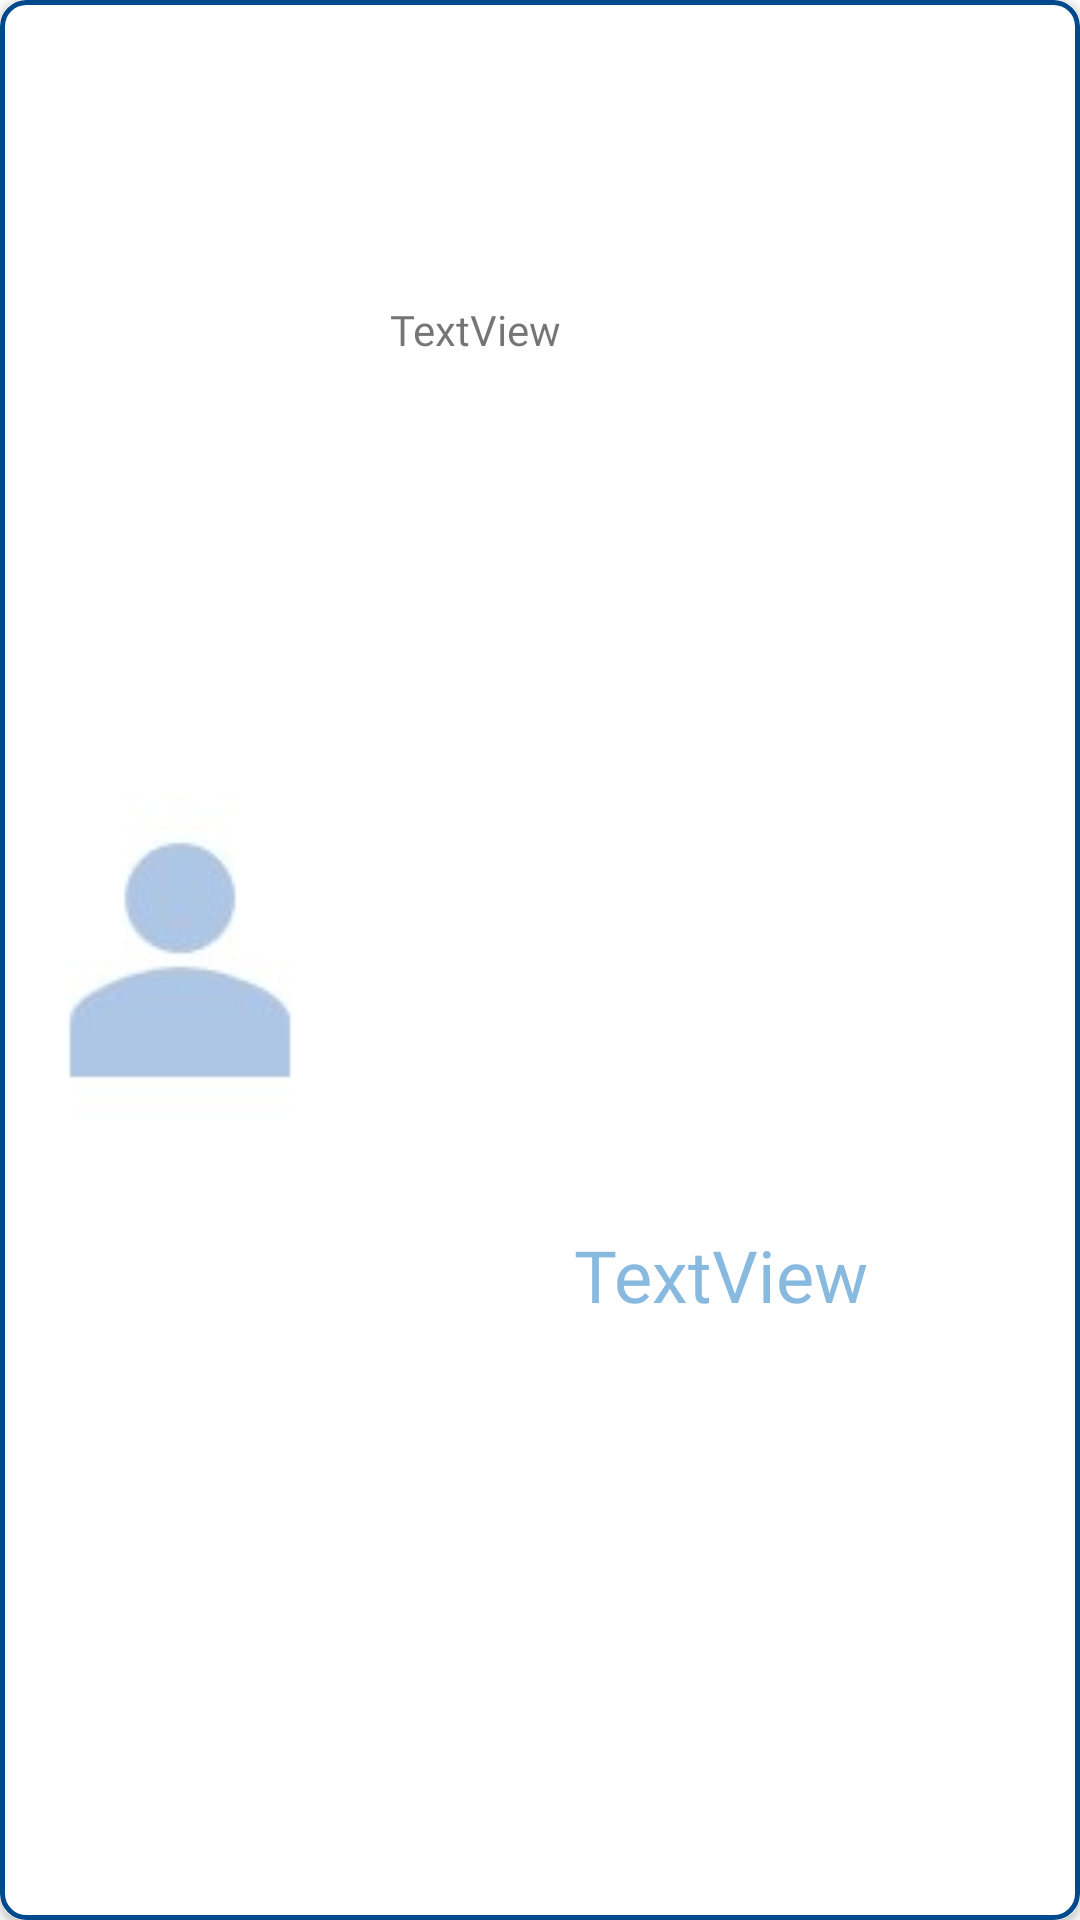

Here is an Android app screen rendered from its layout file. Give the layout XML and the strings, colors and styles it references.
<!-- AndroidManifest.xml: fallback theme Theme.MaterialComponents.DayNight.NoActionBar -->
<!-- res/layout/friend_list_item.xml -->
<?xml version="1.0" encoding="utf-8"?>
<androidx.cardview.widget.CardView xmlns:android="http://schemas.android.com/apk/res/android"
    xmlns:app="http://schemas.android.com/apk/res-auto"
    android:layout_width="match_parent"
    android:layout_height="wrap_content"
    android:layout_marginLeft="30dp"
    android:layout_marginTop="15dp"
    android:layout_marginRight="30dp"
    android:layout_marginBottom="15dp"
    android:layout_weight="1"
    android:foreground="@drawable/list_back"
    app:cardCornerRadius="8dp">

    <LinearLayout
        android:layout_width="match_parent"
        android:layout_height="match_parent"
        android:orientation="horizontal">

        <ImageView
            android:id="@+id/image_friend"
            android:layout_width="match_parent"
            android:layout_height="match_parent"
            android:layout_marginLeft="5dp"
            android:layout_marginTop="5dp"
            android:layout_marginRight="5dp"
            android:layout_marginBottom="5dp"
            android:layout_weight="2"
            app:srcCompat="@drawable/person1" />

        <LinearLayout
            android:layout_width="match_parent"
            android:layout_height="match_parent"
            android:layout_marginLeft="5dp"
            android:layout_marginTop="5dp"
            android:layout_marginRight="5dp"
            android:layout_marginBottom="5dp"
            android:layout_weight="1"
            android:orientation="vertical">

            <TextView
                android:id="@+id/friend_name"
                android:layout_width="match_parent"
                android:layout_height="match_parent"
                android:layout_gravity="center"
                android:layout_marginLeft="5dp"
                android:layout_marginTop="5dp"
                android:layout_marginRight="5dp"
                android:layout_marginBottom="5dp"
                android:fontFamily="@font/dx_womanflower_m_ksc_pc_euc_h"
                android:layout_weight="2"
                android:gravity="center_vertical"
                android:text="TextView"
                />

             <TextView
                    android:id="@+id/friend_usage"
                    android:layout_width="match_parent"
                    android:layout_height="match_parent"
                    android:layout_gravity="center"
                    android:layout_weight="1"
                    android:gravity="center"
                    android:text="TextView"
                    android:textAlignment="center"
                    android:textColor="@color/app_color_1"
                    android:fontFamily="@font/dx_womanflower_m_ksc_pc_euc_h"
                    android:textSize="24sp" />

        </LinearLayout>
    </LinearLayout>
</androidx.cardview.widget.CardView>
<!-- resources referenced by this layout -->
<resources>
  <color name="app_color_1">#88BADF</color>
  <!-- drawable list_back (drawable) -->
  <?xml version="1.0" encoding="utf-8"?>
  <shape xmlns:android="http://schemas.android.com/apk/res/android"
      android:shape="rectangle" >
      <stroke
          android:width="3dp"
          android:color="@color/app_color_4" />
  
      <size
          android:width="20dp"
          android:height="20dp" />
      <corners android:radius="7dp" />
  </shape>
  <!-- drawable person1: jpg bitmap (drawable, 1539 bytes) -->
  <color name="app_color_4">#E1E4E9</color>
</resources>
